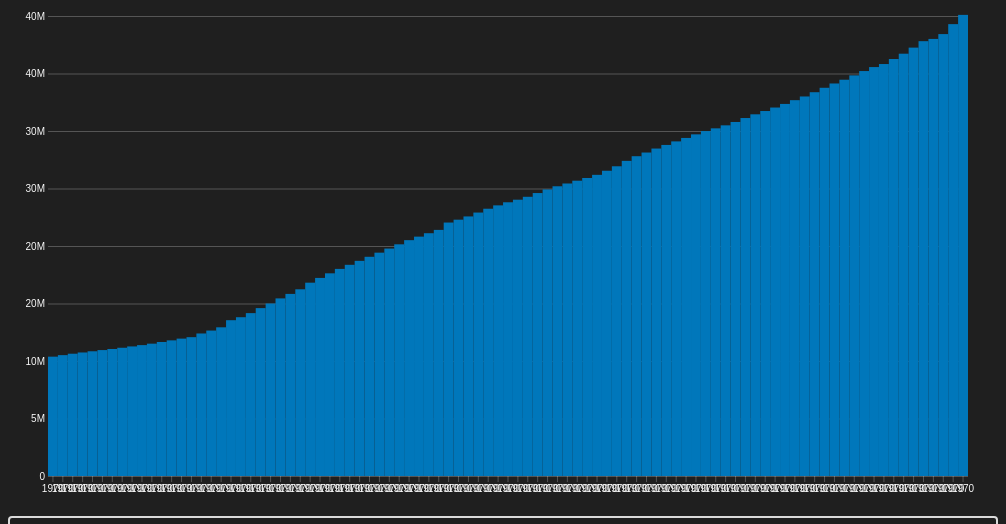
D3 v4 page, settled after 480 driven frames (8 s of simulated time); the page loaded 1 data file(s).




    const populationApp = {}

    populationApp.parseDate = d3.timeParse("%Y-%m-%d");
    populationApp.parseYear = d3.timeParse("%Y");
    // populationApp.parseDate = d3.timeParse("%b %Y");
    // populationApp.formatTime = d3.timeFormat("%b %e, %Y");
    populationApp.formatTime = d3.timeFormat("%Y");
    
    populationApp.buildChart = (data, getThisData, dispPopulation, getTheseKeys) => {

        // CHARTS SETUP HERE ---------------------------------------------------------------------------------------------------------------------------------------------------------------------------------------------------------------   
        
        d3.select('#chart1').html('')
        // d3.select('#chart2').html('')
        const chartWidth =  parseInt(d3.select('#chart1').style('width'))
        const chartHeight =  parseInt(d3.select('#chart1').style('height'))
        // const chartWidth2 =  parseInt(d3.select('#chart2').style('width'))

        // console.log(chartWidth)

        let years = [];

        let mobileTextOffset = 0
        let mobileTextOffsetAnnotation = 0
        let ticksA = 8;
        let ticksB = 2;
        let aligner = 30;
        
        if (chartWidth <= 695) {
            //do something here on mobile versions
            ticksA = 4;
            mobileTextOffset = -60
        }
        if (chartWidth <= 395) {
            mobileTextOffset = 0
        }

        // set the dimensions and margins of the graph
        var margin = {top: 100, right: 30, bottom: 40, left: 40, leftB: 40},
            width = chartWidth - margin.left - margin.right,
            // width2 = chartWidth2 - margin.left - margin.right,s
            height = chartHeight - margin.top - margin.bottom;

        if (chartWidth <= 275) {
            margin = {top: 100, right: 20, bottom: 40, left: 10, leftB: 30},
                width = chartWidth - margin.left - margin.right,
                // width2 = chartWidth2 - margin.left - margin.right,
                height = chartHeight - margin.top - margin.bottom;

            mobileTextOffsetAnnotation = 0
        }

        // append the svg object to the body of the page
        var svg = d3.select("#chart1")
        .append("svg")
            .attr("width", width + margin.left + margin.right)
            .attr("height", height + margin.top + margin.bottom)
        .append("g")
            .attr("transform",
                "translate(" + margin.left + "," + margin.top + ")");
        
        let canadaData = [], 
            ontarioData = [];

        data.forEach(function(d) {
            d.natGrowthCanada = +d.natGrowthCanada
            d.netMigrationCanada = +d.netMigrationCanada
            d.natGrowthOntario = +d.natGrowthOntario
            d.netMigrationOntario = +d.netMigrationOntario
            d.natGrowthToronto = +d.natGrowthToronto
            d.netMigrationToronto = +d.netMigrationToronto
            d.natGrowthPeel = +d.natGrowthPeel
            d.netMigrationPeel = +d.netMigrationPeel
            d.Canada = +d.Canada
            d.Ontario = +d.Ontario
            d.Toronto = +d.Toronto
            d.Peel = +d.Peel
            d.allZeros = 0
            d.date = populationApp.parseYear(d.year)
            years.push(populationApp.parseYear(d.year))
        });
         
        console.log(data)
        dataLength = data.length
        years.shift()
        
        // List of groups = header of the csv files
        var keys = populationApp.keysBuilder(getTheseKeys, getThisData, true)

        var groups = d3.map(data, function(d){return(d.year)}).keys()


        // SETUPS AXIS HERE ---------------------------------------------------------------------------------------------------------------------------------------------------------------------------------------------------------------  
            // var x = d3.scaleTime()
            var x = d3.scaleBand()
                // .domain(d3.extent(data, function(d) { return d.date; }))
                .domain(groups)
                .range([ 0, width ]);
            var xAxis = svg.append("g")
                    .attr("class","myXaxis axisColour")
                    .attr("transform", "translate(0," + (height) + ")")
                    .call(d3.axisBottom(x)
                        // .tickValues(years)
                        .ticks(ticksA)
                        .tickFormat(function (d) {
                            return populationApp.formatTime(d);
                        })
                    );

            // Add Y axis
            var y = d3.scaleLinear()
                .domain([
                    0,
                    populationApp.getXMax(dispPopulation, getThisData, data) 
                ])
                .range([ height, 0 ]);

            var yAxis = svg.append("g")
                    .attr("class", "yAxis axisColour")
                    .attr("transform", "translate(" + 0 + ",0)")
                    .call(d3.axisLeft(y)
                        .ticks(ticksA)
                        .tickSize(-width)
                        .tickFormat(function (d) {
                            return d3.format(".0s")(Math.abs(d));
                        })
                    );

                d3.selectAll(".domain").remove()

        // color palette
        var color = d3.scaleOrdinal()
            .domain(["Canada","natGrowthCanada","netMigrationCanada","natGrowthOntario","netMigrationOntario","natGrowthToronto","netMigrationToronto","natGrowthPeel","netMigrationPeel"])
            .range(['#0077BB','#A6611A', '#018571','#A6611A', '#018571','#A6611A', '#018571','#A6611A', '#018571']);

        
        // Making PATHS HERE ---------------------------------------------------------------------------------------------------------------------------------------------------------------------------------------------------------------    

        //stack the data?
        var stackedData = d3.stack()
            // .offset(d3.stackOffsetSilhouette)
            .keys(keys)
            (data)

            // console.log(stackedData)

        // Area generator
        var area = d3.area()
            // .curve(d3.curveBasis)
            // .curve(d3.curveStepAfter)
            // .curve(d3.curveStepBefore)
            .x(function(d) { return x(d.data.date); })
            .y0(function(d) { return y(d[0]); })
            .y1(function(d) { return y(d[1]); })

            // console.log(area())
            

        // Show the bars
        svg.append("g")
        .selectAll("g")
        // Enter in the stack data = loop key per key = group per group
        .data(stackedData)
        .enter().append("g")
            .attr("fill", function(d) { return color(d.key); })
            .selectAll("rect")
            // enter a second time = loop subgroup per subgroup to add all rectangles
            .data(function(d) { return d; })
            .enter().append("rect")
            .attr("x", function(d) { return x(d.data.year); })
            .attr("y", function(d) { return y(d[1]); })
            .attr("height", function(d) { return y(d[0]) - y(d[1]); })
            .attr("width", x.bandwidth())



        // FOCUS LINE HERE --- Needs to be behind the annotations ---------------------------------------------------------------------------------------------------------------------------------------------------------------------------------------------------------------    
        // Create a rect on top of the svg area: this rectangle recovers mouse position
        var focusLine = svg
            .append("line")
            .attr("class", "positionline")
            .style("stroke", "#111")
            .style("stroke-width","1.5px")
            .style("opacity", 0)
            .attr("y1", y(y.domain()[0]))
            .attr("x1", x(0))
            .attr("y2", y(y.domain()[1]))
            .attr("x2", x(0));


        // TOOLTIP IS HERE ---------------------------------------------------------------------------------------------------------------------------------------------------------------------------------------------------------------   

        // Create a rect on top of the svg area: this rectangle recovers mouse position
        var focusRect = svg
            .append('rect')
            .attr("class", "focusRect")
            .style("opacity", 0)
            .style("fill", "#F8F8F8")
            .style("stroke", "#111")
            .style("stroke-width","1.5px")
            .style("pointer-events", "all")
            .attr('width', "200px")
            .attr('height', "120px")
        
        //create three rectangles that will be displayed behind the numbers on the tooltip
        var focusRectMigrationNumberBackbox = svg
            .append('rect')
            .attr("class", "focusRect")
            .style("opacity", 0)
            .style("fill", "#018571")
        var focusRectNaturalNumberBackbox = svg
            .append('rect')
            .attr("class", "focusRect")
            .style("opacity", 0)
            .style("fill", "#A6611A")
        var focusRectPopulationNumberBackbox = svg
            .append('rect')
            .attr("class", "focusRect")
            .style("opacity", 0)
            .style("fill", "#0077BB")

        // Create the text that travels along the curve of chart
        var focusTextYearNumber = svg
        .append('g')
        .attr("class", "tooltipTextNode")
        .append('text')
            // .attr("class", "backgroundText")
            .style("opacity", 0)
            .attr("text-anchor", "right")
            .attr("alignment-baseline", "center")

        // Create the text that travels along the curve of chart
        var focusTextMigrationNumber = svg
        .append('g')
        .attr("id", "focusTextMigrationNumber")
        .attr("class", "tooltipTextNode tooltipNumber")
        .append('text')
            // .attr("class", "backgroundText")
            .style("opacity", 0)
            .style("fill", "#F8F8F8")
            .attr("text-anchor", "right")
            .attr("alignment-baseline", "center")

        // Create the text that travels along the curve of chart
        var focusTextNaturalNumber = svg
        .append('g')
        .attr("id", "focusTextNaturalNumber")
        .attr("class", "tooltipTextNode tooltipNumber")
        .append('text')
            // .attr("class", "backgroundText")
            .style("opacity", 0)
            .style("fill", "#F8F8F8")
            .attr("text-anchor", "right")
            .attr("alignment-baseline", "center")

        // Create the text that travels along the curve of chart
        var focusTextPopulationNumber = svg
        .append('g')
        .attr("id", "focusTextPopulationNumber")
        .attr("class", "tooltipTextNode tooltipNumber")
        .append('text')
            // .attr("class", "backgroundText")
            .style("opacity", 0)
            .style("fill", "#F8F8F8")
            .attr("text-anchor", "right")
            .attr("alignment-baseline", "center")

        // Create the text that travels along the curve of chart
        var focusTextYear = svg
        .append('g')
        .attr("class", "tooltipTextNode")
        .append('text')
            .style("opacity", 0)
            .attr("text-anchor", "right")
            .attr("alignment-baseline", "center")

        // Create the text that travels along the curve of chart
        var focusTextMigration = svg
        .append('g')
        .attr("class", "tooltipTextNode")
        .append('text')
            .style("opacity", 0)
            .attr("text-anchor", "right")
            .attr("alignment-baseline", "center")

        // Create the text that travels along the curve of chart
        var focusTextNatural = svg
        .append('g')
        .attr("class", "tooltipTextNode")
        .append('text')
            .style("opacity", 0)
            .attr("text-anchor", "right")
            .attr("alignment-baseline", "center")

        // Create the text that travels along the curve of chart
        var focusTextPopulation = svg
        .append('g')
        .attr("class", "tooltipTextNode")
        .append('text')
            .style("opacity", 0)
            .attr("text-anchor", "right")
            .attr("alignment-baseline", "center")

        // Create a rect on top of the svg area: this rectangle recovers mouse position
        svg
        .append('rect')
        .style("fill", "none")
        .style("pointer-events", "all")
        .attr('width', width)
        .attr('height', height)
        .on('mouseover', mouseover)
        .on('mousemove', mousemove)
        .on('mouseout', mouseout);

            // What happens when the mouse move -> show the annotations at the right positions.
            function mouseover() {
                bisect = d3.bisector(function(d) { return d.date; }).left;
                focusRect.style("opacity",1)
                focusLine.style("opacity",1)
                // focusLineB.style("opacity",1)
                focusRectMigrationNumberBackbox.style("opacity",1)
                focusRectNaturalNumberBackbox.style("opacity",1)
                focusRectPopulationNumberBackbox.style("opacity",1)
                focusTextYearNumber.style("opacity",1)
                focusTextMigrationNumber.style("opacity",1)
                focusTextNaturalNumber.style("opacity",1)
                focusTextPopulationNumber.style("opacity",1)
                focusTextYear.style("opacity",1)
                focusTextMigration.style("opacity",1)
                focusTextNatural.style("opacity",1)
                focusTextPopulation.style("opacity",1)
            }
            
            function mousemove() {
                // console.log(dataLength)

                let leftChartOffset = 0;
                if (d3.event.pageX < (width * 0.6)) {
                    leftChartOffset = 250
                }
                
                // recover coordinate we need
                var x0 = x.invert(d3.mouse(this)[0]);
                var i = bisect(data, x0, 1);
                selectedData = data[i]


                focusRect
                .attr("y", 0)
                .attr("x", x(selectedData.date) - 230 + leftChartOffset - mobileTextOffset)

                focusLine
                .attr("x1", x(selectedData.date) - (width/dataLength/2))
                .attr("x2", x(selectedData.date) - (width/dataLength/2))
                
                // focusLineB
                // .attr("x1", x(selectedData.date))
                // .attr("x2", x(selectedData.date))

                function getBB(d) {
                    d.bbox = d.node().getBBox()
                }

                focusTextYearNumber
                .text(populationApp.formatTime(selectedData.date))
                .attr("y", 30)
                .attr("x", x(selectedData.date) - 210 + leftChartOffset - mobileTextOffset)
                // .attr("x", x(x.domain()[1]) - 210 -mobileTextOffset)
                // .attr("y", y(selectedData.date) - 10 - leftChartOffset - aligner)
                // .call(wrap, 200)

                focusTextMigrationNumber
                .text(d3.format(",")(selectedData['netMigration' + getThisData]))
                .attr("y", 60)
                .attr("x", x(selectedData.date) - 110 + leftChartOffset)
                .call(getBB);
                focusRectMigrationNumberBackbox
                    .attr("y", 60 - 15)
                    .attr("x", x(selectedData.date) - 115 + leftChartOffset)
                    .attr('width', focusTextMigrationNumber.bbox.width + 10)
                    .attr('height', focusTextMigrationNumber.bbox.height + 1)
                
                focusTextNaturalNumber
                .text(d3.format(",")(selectedData['natGrowth' + getThisData]))
                .attr("x", x(selectedData.date) - 100 + leftChartOffset)
                .attr("y", 80)
                .call(getBB);
                focusRectNaturalNumberBackbox
                    .attr("x", x(selectedData.date) - 105 + leftChartOffset)
                    .attr("y", 80 - 15)
                    .attr('width', focusTextNaturalNumber.bbox.width + 10)
                    .attr('height', focusTextNaturalNumber.bbox.height + 1)
                
                focusTextPopulationNumber
                .text(d3.format(",")(selectedData['Canada']))
                .attr("x", x(selectedData.date) - 130 + leftChartOffset)
                .attr("y", 100)
                .call(getBB);
                focusRectPopulationNumberBackbox
                    .attr("x", x(selectedData.date) - 135 + leftChartOffset)
                    .attr("y", 100 - 15)
                    .attr('width', focusTextPopulationNumber.bbox.width + 10)
                    .attr('height', focusTextPopulationNumber.bbox.height + 1)
                
                focusTextYear
                .text(populationApp.formatTime(selectedData.date))
                .attr("x", x(selectedData.date) - 210 + leftChartOffset - mobileTextOffset)
                .attr("y", 30)
                // .call(wrap, 200)

                focusTextMigration
                .text("Net migration: ")
                .attr("x", x(selectedData.date) - 210 + leftChartOffset - mobileTextOffset)
                .attr("y", 60)
                // .call(wrap, 200)

                focusTextNatural
                .text("Natural Growth: ")
                .attr("x", x(selectedData.date) - 210 + leftChartOffset - mobileTextOffset)
                .attr("y", 80)
                // .call(wrap, 200)

                focusTextPopulation
                .text("Population: ")
                .attr("x", x(selectedData.date) - 210 + leftChartOffset - mobileTextOffset)
                .attr("y", 100)
                // .call(wrap, 200)
                }

            function mouseout() {
                focusRect.style("opacity",0)
                focusLine.style("opacity",0)
                // focusLineB.style("opacity",0)
                focusRectMigrationNumberBackbox.style("opacity",0)
                focusRectNaturalNumberBackbox.style("opacity",0)
                focusRectPopulationNumberBackbox.style("opacity",0)
                focusTextYearNumber.style("opacity",0)
                focusTextMigrationNumber.style("opacity",0)
                focusTextNaturalNumber.style("opacity",0)
                focusTextPopulationNumber.style("opacity",0)
                focusTextYear.style("opacity",0)
                focusTextMigration.style("opacity",0)
                focusTextNatural.style("opacity",0)
                focusTextPopulation.style("opacity",0)
            }

            // TOOLTIP END ---------------------------------------------------------------------------------------------------------------------------------------------------------------------------------------------------------------   

            populationApp.updateChart = (data, getThisData, dispPopulation, getTheseKeys, yearA, yearB) => {

                // console.log(data)

                var keys = populationApp.keysBuilder(getTheseKeys, getThisData, dispPopulation)

                data = populationApp.filterDateRange(data, yearA, yearB)

                let dataFiltered = populationApp.filterColumns(data,keys)

                dataLength = dataFiltered.length

                var groups = d3.map(dataFiltered, function(d){return(d.year)}).keys()

                y.domain([
                    0,
                    populationApp.getXMax(dispPopulation, getThisData, data) 
                ])

                x.domain(groups)

                xAxis.transition()
                        .duration(500)
                        .call(d3.axisBottom(x)
                            .ticks(ticksA)
                            .tickFormat(function (d) {
                                return populationApp.formatTime(d);
                            })
                        )

                yAxis.transition()
                        .duration(500)
                        .call(d3.axisLeft(y)
                            .ticks(ticksA)
                            .tickSize(-width)
                            .tickFormat(function (d) {
                                return d3.format(".0s")(Math.abs(d));
                            })
                        )
                        d3.selectAll(".domain").remove()

                var stackedData = d3.stack()
                    // .offset(d3.stackOffsetSilhouette)
                    .keys(keys)
                    (dataFiltered)

                    console.log(stackedData)
                    

                // Show the areas
                svg
                // .merge()
                // .selectAll(".myArea")
                .data(stackedData)
                .selectAll("rect")
                    // .style("opacity", 0)
                    // .style("fill", function(d) { return color(d.key); })
                    // .attr("d", areaZero)
                    // .transition()
                    // .delay(100)
                    // .duration(1000)
                    // .attr("d", area)
                    // .enter()
                    // .style("opacity", 1)
                    // .update()
                    .data(function(d) { return d; })
                    .transition()
                    .duration(300)
                    .style("fill", function(d) { return color(d.key); })
                    // .enter().append("rect")
                    .attr("x", function(d) { return x(d.data.year); })
                    .attr("y", function(d) { return y(d[1]); })
                    .attr("height", function(d) { return y(d[0]) - y(d[1]); })
                    // .attr("width", x.bandwidth())

                    svg
                // .merge()
                .selectAll(".rect")
                    .exit()
                    .remove()
            }

            
        // })


    }

    populationApp.buildChartSmall = (data, getThisData, getTheseKeys) => {

        let cityData = populationApp.filterDateRange(data, "2002", "2022")

        let keys = populationApp.keysBuilder(getTheseKeys, getThisData, false)

        cityData = populationApp.filterColumns(cityData,keys)
        // console.log(cityData)

        d3.select('.SA_stepper-nav-text').html('')
        d3.select('.SA_stepper-nav-text')
            .append('svg')
            .attr("id","chart2")

        const chartWidth = parseInt(d3.select('#chart2').style('width'))
        const chartHeight = parseInt(d3.select('#chart2').style('height'))

         // set the dimensions and margins of the graph
         var margin = {top: 10, right: 30, bottom: 20, left: 40, leftB: 40},
            width = chartWidth - margin.left - margin.right,
            // width2 = chartWidth2 - margin.left - margin.right,s
            height = chartHeight - margin.top - margin.bottom;

        // append the svg object to the body of the page
        var svg = d3.select("#chart2")
            .attr("width", width + margin.left + margin.right)
            .attr("height", height + margin.top + margin.bottom)
            .append("g")
                .attr("transform",
                    "translate(" + margin.left + "," + margin.top + ")");

       
        // console.log(subgroups)
        // List of subgroups = header of the csv files = soil condition here
        // var subgroups = populationApp.keysBuilder(getTheseKeys, getThisData, true)
        
        // List of groups = species here = value of the first column called group -> I show them on the X axis
        var groups = d3.map(cityData, function(d){return(d.year)}).keys()


        let ticksA = 8;
        if (chartWidth <= 695) {
                    //do something here on mobile versions
                    ticksA = 4;
                    mobileTextOffset = -60
                }
        
        // Add X axis
        var x = d3.scaleBand()
            .domain(groups)
            .range([0, width])
            // .padding([0.1])
        svg.append("g")
        .attr("class", "yAxis axisColour")
        .attr("transform", "translate(0," + height + ")")
        .call(d3.axisBottom(x)
            .ticks(3)
            // .tickSizeOuter(0)
            );

        // Add Y axis
        var y = d3.scaleLinear()
        // .domain([0, 60])
        .domain([0, populationApp.getXMax(false, getThisData, cityData) ])
        .range([ height, 0 ]);
        svg.append("g")
        .attr("class", "yAxis axisColour")
        .call(d3.axisLeft(y)
                .ticks(ticksA)
                .tickFormat(function (d) {
                    return d3.format(".0s")(d);
                })
            );

        // color palette = one color per subgroup
        var color = d3.scaleOrdinal()
        .domain(keys)
        .range(['#A6611A', '#018571'])

        //stack the data? --> stack per subgroup
        var stackedData = d3.stack()
        .keys(keys)
        (cityData)

        // Show the bars
        svg.append("g")
        .selectAll("g")
        // Enter in the stack data = loop key per key = group per group
        .data(stackedData)
        .enter().append("g")
            .attr("fill", function(d) { return color(d.key); })
            .selectAll("rect")
            // enter a second time = loop subgroup per subgroup to add all rectangles
            .data(function(d) { return d; })
            .enter().append("rect")
            .attr("x", function(d) { return x(d.data.year); })
            .attr("y", function(d) { return y(d[1]); })
            .attr("height", function(d) { return y(d[0]) - y(d[1]); })
            .attr("width",x.bandwidth())

    }

    

    populationApp.buttonWork = (data) => {
        d3.selectAll('button').on('click', function(){
            let getThisData = this.attributes["data-grab"].value
            let dispPopulation = /^true$/i.test(this.attributes["data-popDisplay"].value)
            let grabTheseKeys = this.attributes["data-keys"].value.split(",")
            let yearA = this.attributes["data-yearA"].value
            let yearB = this.attributes["data-yearB"].value
            populationApp.updateChart(data, getThisData, dispPopulation, grabTheseKeys, yearA, yearB)
            if (this.id == 'Button6') {
                populationApp.buildChartSmall(data,getThisData,grabTheseKeys)
            }
        })
    }

    populationApp.keysBuilder = (keyArray, getThisData, dispPopulation) => {
        let keysToReturn = []
        if (dispPopulation) {
            keysToReturn.push(getThisData)
            keysToReturn.push("allZeros")
        } else {
            keyArray.forEach(function(d){
                keysToReturn.push(d + getThisData)
            })
            if (keyArray.length < 2) {
                keysToReturn.push("allZeros")
            }
        }
        return keysToReturn
    }
    
    populationApp.getXMax = (dispPopulation, getThisData, data) => {
        let xMax = 0
        if (dispPopulation) {
            xMax = 40000000
        } else {
            xMax = d3.max(data, function(d) { return d["natGrowth"+getThisData] + d["netMigration"+getThisData]}) 
        }
        return xMax
    }

    populationApp.filterDateRange = (d, yearA, yearB) => {
        if (yearA == undefined || yearA == "") {
            yearA = d[0].date
        } else {
            yearA = populationApp.parseYear(yearA)
        }
        if (yearB == undefined || yearB == "") {
            yearB = d[d.length-1].date
        } else {
            yearB = populationApp.parseYear(yearB)
        }
        return d.filter( function(j){
            if (yearA <= yearB) {
                return j.date >= yearA && j.date <= yearB
            } else {
                return j.date >= yearB && j.date <= yearA
            }
        })
    }

    populationApp.filterColumns = (filterThisArray, newArrayKeys) => {
        let newArray = []
        
        filterThisArray.forEach((d) => {
            let thisInstance = {}
            // thisInstance.date = d.date
            thisInstance.year = d.year
            
            newArrayKeys.forEach((j) => {
                // console.log(`${j}: ${d[j]}`)
                thisInstance[j] = d[j]
            })
            newArray.push(thisInstance)
        })
        return newArray
    }
    
    var data1, dataLength, bisect;
    populationApp.init = () => {
        d3.csv("./data/can-data-1931-2022-pop-increase-net.csv",function(data) {
            data1 = data;
            populationApp.buildChart(data, 'Canada', true, ["Canada","allZeros"])
            populationApp.buttonWork(data)
        })
    }
    populationApp.init()


    function wrap(text, width) {
        text.each(function() {
            var text = d3.select(this),
                words = text.text().split(/\s+/).reverse(),
                word,
                line = [],
                lineNumber = 0,
                lineHeight = 1.2, // ems
                y = text.attr("y"),
                dy = parseFloat(text.attr("dy")),
                tspan = text.text(null).append("tspan").attr("x", 0).attr("y", y).attr("dy", dy + "em");
            while (word = words.pop()) {
            line.push(word);
            tspan.text(line.join(" "));
            if (tspan.node().getComputedTextLength() > width) {
                line.pop();
                tspan.text(line.join(" "));
                line = [word];
                tspan = text.append("tspan").attr("x", 0).attr("y", y).attr("dy", ++lineNumber * lineHeight + dy + "em").text(word);
            }
            }
        });
        }
    


    function resize(){
        var message = {'resize': 
                  {
                    'iframe':'graphic-iframe-sidescroll-test',
                    'height': document.getElementsByClassName('graphic-sidescroll-test')[0].offsetHeight + 20
                  }
                };
       
        parent.postMessage(message, "*");
        // populationApp.buildChart()
    };

    window.addEventListener('load', function() {
        resize();
    });

    window.addEventListener("resize", function(){
        resize();
    });

    setTimeout(function() {
                        resize();
                    }, 800);

  
	document.addEventListener("touchstart", function(){}, true);



### data: data/can-data-1931-2022-pop-increase-net.csv
?year, Canada, netMigrationCanada, natGrowthCanada, Ontario, netMigrationOntario, natGrowthOntario, Toronto, netMigrationToronto, natGrowthToronto, netEmigrationToronto, Peel, netMigrationPeel, natGrowthPeel, netEmigrationPeel
1931, 10376700, 23340, 133534, 3431700, 10333, 31514, , , , , , , , 
1932, 10510000, 17906, 133898, 3473000, 8019, 30763, , , , , , , , 
1933, 10633000, 13513, 129045, 3512000, 5676, 26715, , , , , , , , 
1934, 10741000, 11609, 118608, 3544000, 5323, 27044, , , , , , , , 
1935, 10845000, 11474, 116936, 3575000, 4752, 26631, , , , , , , , 
1936, 10950000, 12767, 117194, 3605500, 5304, 23115, , , , , , , , 
1937, 11045000, 16193, 107199, 3637000, 7292, 25869, , , , , , , , 
1938, 11152000, 17858, 114259, 3672000, 6680, 27419, , , , , , , , 
1939, 11267000, 13540, 121354, 3708000, 4731, 28291, , , , , , , , 
1940, 11381000, 11279, 124855, 3747000, 4439, 31127, , , , , , , , 
1941, 11506700, 8845, 138439, 3787700, 3200, 34645, , , , , , , , 
1942, 11654000, 7521, 146211, 3884000, 3508, 38336, , , , , , , , 
1943, 11795000, 9127, 158506, 3915000, 4020, 35406, , , , , , , , 
1944, 11946000, 20438, 156621, 3963000, 8451, 30815, , , , , , , , 
1945, 12072000, 38341, 151726, 4000000, 16098, 42382, , , , , , , , 
1946, 12393000, 71719, 216113, 4093000, 29604, 57688, , , , , , , , 
1947, 12646000, 64127, 241786, 4176000, 35543, 67234, , , , , , , , 
1948, 12930000, 125414, 228360, 4275000, 61621, 61831, , , , , , , , 
1949, 13548000, 95217, 242525, 4378000, 48607, 63222, , , , , , , , 
1950, 13807000, 73912, 247789, 4471000, 39041, 64760, , , , , , , , 
1951, 14163000, 167117, 255269, 4665000, 95681, 70846, , , , , , , , 
1952, 14598000, 103939, 277174, 4841000, 66387, 79489, , , , , , , , 
1953, 15001000, 110893, 290093, 5002000, 71003, 84529, , , , , , , , 
1954, 15444000, 97077, 311343, 5174000, 63726, 91746, , , , , , , , 
1955, 15834000, 48053, 314461, 5311000, 36532, 94120, , , , , , , , 
1956, 16235000, 96104, 318778, 5470000, 64080, 96285, , , , , , , , 
1957, 16810000, 207781, 332514, 5722000, 112308, 101756, , , , , , , , 
1958, 17225000, 63170, 334917, 5874000, 34943, 103960, , , , , , , , 
1959, 17624000, 37739, 339362, 6020000, 23588, 106524, , , , , , , , 
1960, 18009000, 28515, 338858, 6158000, 19140, 107761, , , , , , , , 
1961, 18363000, -616, 334715, 6275000, 8629, 106666, , , , , , , , 
1962, 18708000, -2154, 325994, 6395000, 10990, 103897, , , , , , , , 
1963, 19061000, 9588, 318400, 6535000, 20692, 101472, , , , , , , , 
1964, 19420000, 20176, 307065, 6687000, 29856, 100525, , , , , , , , 
1965, 19777000, 41451, 269656, 6849000, 43537, 87264, , , , , , , , 
1966, 20146000, 103254, 237847, 7025000, 76733, 77771, , , , , , , , 
1967, 20509000, 114414, 220611, 7186000, 80531, 72631, , , , , , , , 
1968, 20814000, 83938, 211114, 7305000, 58701, 70705, , , , , , , , 
1969, 21111000, 71442, 215170, 7442000, 45086, 74691, , , , , , , , 
1970, 21400000, 66752, 216027, 7613000, 49470, 77955, , , , , , , , 
1971, 22039243, 72966, 204915, 7882241, 42559, 73772, , , , , , , , 
1972, 22288499, 98806, 184906, 7992037, 52621, 66155, , , , , , , , 
1973, 22570338, 151414, 179334, 8107108, 87686, 63900, , , , , , , , 
1974, 22907390, 174468, 183856, 8240114, 98738, 63673, , , , , , , , 
1975, 23240585, 161532, 192147, 8352911, 86117, 65171, , , , , , , , 
1976, 23533565, 118168, 192978, 8438765, 56849, 62055, , , , , , , , 
1977, 23801445, 83826, 193902, 8530102, 41614, 61332, , , , , , , , 
1978, 24025447, 51651, 190673, 8604263, 25731, 59848, , , , , , , , 
1979, 24279044, 95534, 197881, 8674941, 44519, 60187, , , , , , , , 
1980, 24603534, 140744, 199236, 8757388, 61778, 60570, , , , , , , , 
1981, 24920120, 134471, 200317, 8846005, 61652, 59345, , , , , , , , 
1982, 25193538, 86550, 198669, 8957042, 38739, 61160, , , , , , , , 
1983, 25434150, 61943, 199205, 9074145, 27565, 62319, , , , , , , , 
1984, 25677668, 59186, 201304, 9210346, 27274, 66593, , , , , , , , 
1985, 25914797, 68456, 194404, 9338435, 32467, 65461, , , , , , , , 
1986, 26187639, 115648, 188689, 9493289, 60813, 66017, , , , , , , , 
1987, 26542370, 164065, 184789, 9702789, 93691, 66498, , , , , , , , 
1988, 26932655, 245917, 186784, 9917210, 147713, 67387, , , , , , , , 
1989, 27402695, 232166, 201696, 10167642, 140183, 74431, , , , , , , , 
1990, 27807591, 180462, 213513, 10344678, 97780, 80105, , , , , , , , 
... 33 more rows